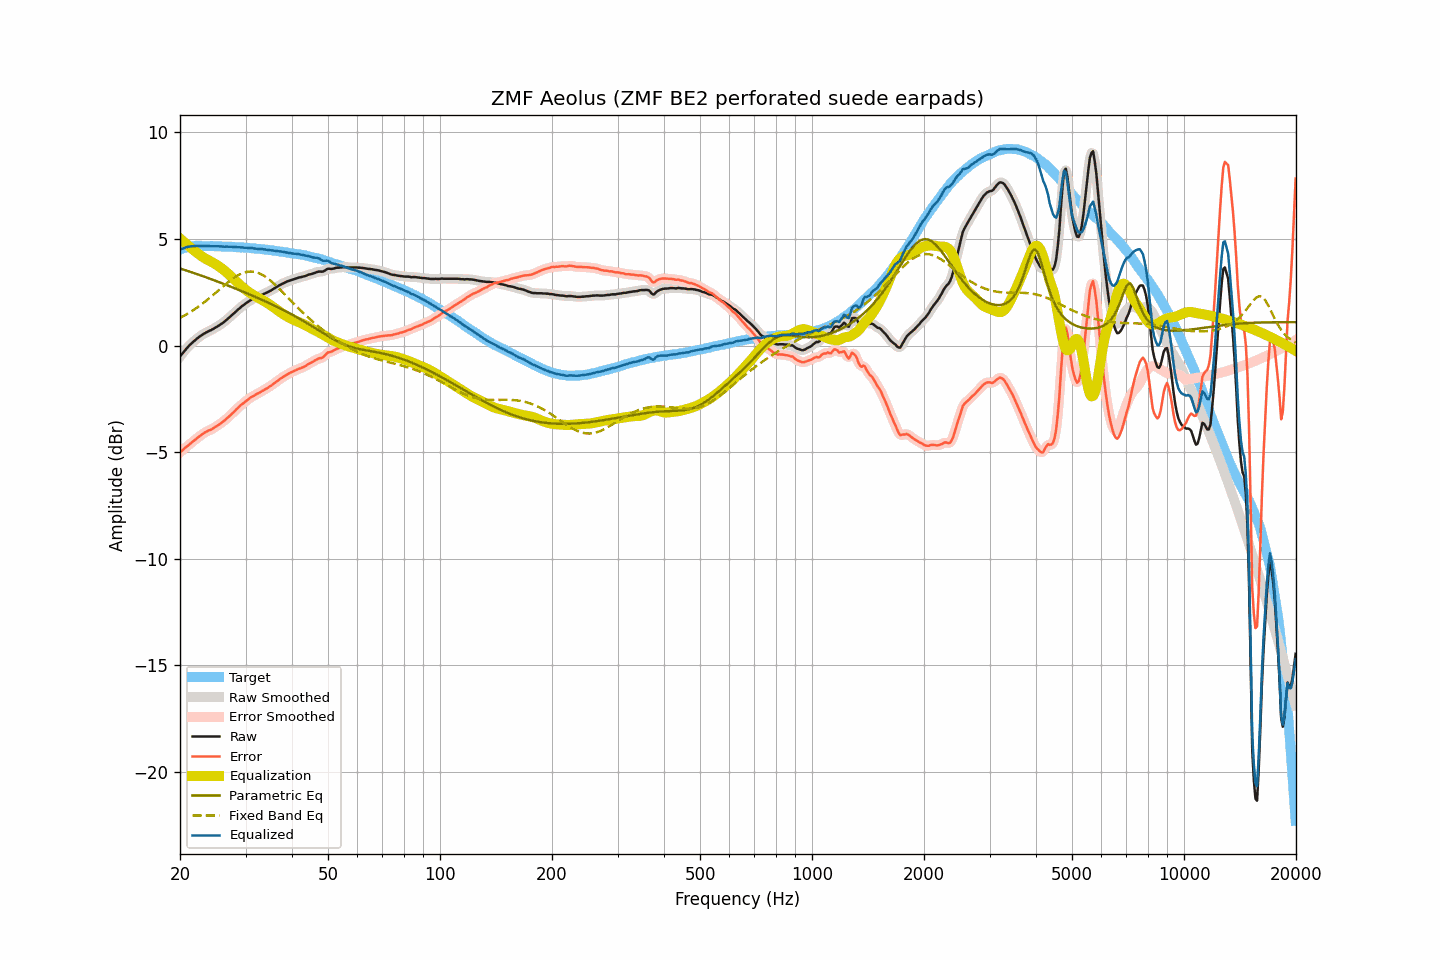

The file beside this chart, header and first rows:
frequency, raw, smoothed, error, error_smoothed, equalization, parametric_eq, fixed_band_eq, equalized_raw, equalized_smoothed, target
20.00, -0.52, -0.52, -5.02, -5.02, 5.01, 3.61, 1.29, 4.49, 4.49, 4.50
20.20, -0.42, -0.42, -4.95, -4.95, 4.95, 3.59, 1.33, 4.53, 4.53, 4.53
20.40, -0.33, -0.33, -4.89, -4.88, 4.88, 3.57, 1.37, 4.55, 4.56, 4.56
20.61, -0.23, -0.23, -4.81, -4.81, 4.82, 3.54, 1.42, 4.58, 4.58, 4.57
20.81, -0.14, -0.14, -4.75, -4.75, 4.75, 3.52, 1.46, 4.61, 4.61, 4.61
21.02, -0.06, -0.06, -4.70, -4.69, 4.69, 3.49, 1.50, 4.63, 4.63, 4.63
21.23, 0.02, 0.02, -4.62, -4.63, 4.62, 3.47, 1.55, 4.64, 4.64, 4.64
21.44, 0.09, 0.09, -4.56, -4.57, 4.56, 3.44, 1.60, 4.65, 4.65, 4.65
21.66, 0.16, 0.16, -4.50, -4.50, 4.50, 3.41, 1.64, 4.66, 4.66, 4.66
21.87, 0.22, 0.22, -4.44, -4.44, 4.44, 3.39, 1.69, 4.66, 4.66, 4.66
22.09, 0.29, 0.29, -4.38, -4.38, 4.38, 3.36, 1.74, 4.67, 4.67, 4.67
22.31, 0.35, 0.35, -4.32, -4.32, 4.32, 3.34, 1.80, 4.67, 4.67, 4.67
22.54, 0.41, 0.41, -4.26, -4.26, 4.26, 3.31, 1.85, 4.67, 4.67, 4.67
22.76, 0.46, 0.46, -4.21, -4.21, 4.21, 3.28, 1.91, 4.67, 4.67, 4.67
22.99, 0.51, 0.51, -4.15, -4.15, 4.16, 3.26, 1.96, 4.67, 4.67, 4.66
23.22, 0.56, 0.56, -4.10, -4.10, 4.11, 3.23, 2.02, 4.67, 4.67, 4.66
23.45, 0.60, 0.60, -4.06, -4.06, 4.06, 3.20, 2.08, 4.66, 4.67, 4.66
23.69, 0.64, 0.64, -4.02, -4.02, 4.02, 3.18, 2.14, 4.66, 4.66, 4.66
23.92, 0.68, 0.68, -3.98, -3.98, 3.98, 3.15, 2.20, 4.66, 4.66, 4.66
24.16, 0.71, 0.71, -3.96, -3.95, 3.94, 3.12, 2.27, 4.65, 4.65, 4.66
24.40, 0.75, 0.75, -3.91, -3.91, 3.90, 3.09, 2.33, 4.65, 4.65, 4.66
24.65, 0.79, 0.79, -3.86, -3.87, 3.86, 3.06, 2.39, 4.65, 4.65, 4.65
24.89, 0.84, 0.84, -3.81, -3.82, 3.82, 3.04, 2.46, 4.66, 4.65, 4.65
25.14, 0.88, 0.88, -3.77, -3.77, 3.77, 3.01, 2.52, 4.65, 4.65, 4.65
25.39, 0.93, 0.93, -3.72, -3.72, 3.72, 2.98, 2.59, 4.65, 4.65, 4.65
25.65, 0.98, 0.98, -3.67, -3.67, 3.67, 2.95, 2.65, 4.65, 4.65, 4.65
25.91, 1.03, 1.03, -3.61, -3.61, 3.61, 2.92, 2.72, 4.64, 4.64, 4.64
26.16, 1.08, 1.08, -3.56, -3.56, 3.55, 2.89, 2.78, 4.63, 4.64, 4.64
26.43, 1.14, 1.14, -3.50, -3.49, 3.49, 2.86, 2.85, 4.63, 4.63, 4.64
26.69, 1.21, 1.20, -3.43, -3.43, 3.43, 2.83, 2.91, 4.64, 4.63, 4.63
26.96, 1.27, 1.27, -3.37, -3.36, 3.36, 2.80, 2.97, 4.63, 4.63, 4.63
27.23, 1.34, 1.34, -3.29, -3.29, 3.29, 2.77, 3.03, 4.63, 4.63, 4.63
27.50, 1.41, 1.40, -3.22, -3.22, 3.22, 2.75, 3.09, 4.63, 4.63, 4.63
27.77, 1.47, 1.47, -3.15, -3.15, 3.15, 2.71, 3.14, 4.62, 4.62, 4.62
28.05, 1.54, 1.54, -3.08, -3.07, 3.07, 2.68, 3.19, 4.61, 4.62, 4.62
28.33, 1.61, 1.61, -3.00, -3.00, 3.00, 2.65, 3.24, 4.61, 4.61, 4.61
28.62, 1.68, 1.68, -2.93, -2.93, 2.93, 2.62, 3.29, 4.61, 4.61, 4.61
28.90, 1.74, 1.74, -2.86, -2.86, 2.86, 2.59, 3.33, 4.60, 4.61, 4.60
29.19, 1.81, 1.81, -2.78, -2.79, 2.79, 2.56, 3.36, 4.60, 4.60, 4.59
29.48, 1.87, 1.87, -2.73, -2.73, 2.73, 2.53, 3.39, 4.60, 4.59, 4.60
29.78, 1.92, 1.92, -2.67, -2.67, 2.66, 2.50, 3.42, 4.58, 4.59, 4.59
30.08, 1.98, 1.98, -2.61, -2.61, 2.60, 2.47, 3.44, 4.58, 4.58, 4.59
30.38, 2.03, 2.03, -2.55, -2.55, 2.55, 2.44, 3.46, 4.58, 4.58, 4.57
30.68, 2.08, 2.08, -2.49, -2.49, 2.49, 2.40, 3.46, 4.57, 4.58, 4.57
30.99, 2.13, 2.13, -2.43, -2.44, 2.44, 2.37, 3.47, 4.57, 4.57, 4.56
31.30, 2.17, 2.17, -2.39, -2.39, 2.40, 2.34, 3.46, 4.56, 4.56, 4.56
31.61, 2.20, 2.20, -2.36, -2.35, 2.35, 2.31, 3.46, 4.55, 4.55, 4.56
31.93, 2.24, 2.24, -2.31, -2.31, 2.31, 2.27, 3.44, 4.54, 4.54, 4.54
32.24, 2.27, 2.27, -2.26, -2.27, 2.26, 2.24, 3.42, 4.53, 4.53, 4.53
32.57, 2.30, 2.30, -2.23, -2.22, 2.22, 2.21, 3.39, 4.52, 4.53, 4.53
32.89, 2.34, 2.34, -2.19, -2.18, 2.18, 2.17, 3.36, 4.52, 4.52, 4.53
33.22, 2.38, 2.38, -2.13, -2.14, 2.14, 2.14, 3.32, 4.52, 4.52, 4.51
33.55, 2.41, 2.41, -2.10, -2.10, 2.10, 2.11, 3.28, 4.51, 4.51, 4.51
33.89, 2.45, 2.45, -2.05, -2.05, 2.05, 2.07, 3.23, 4.50, 4.50, 4.50
34.23, 2.48, 2.48, -2.02, -2.01, 2.01, 2.04, 3.18, 4.49, 4.49, 4.49
34.57, 2.52, 2.52, -1.96, -1.96, 1.96, 2.00, 3.12, 4.48, 4.48, 4.48
34.92, 2.56, 2.56, -1.91, -1.91, 1.91, 1.97, 3.06, 4.47, 4.47, 4.47
35.27, 2.60, 2.60, -1.87, -1.86, 1.86, 1.93, 3.00, 4.46, 4.46, 4.46
35.62, 2.65, 2.65, -1.80, -1.81, 1.80, 1.90, 2.93, 4.45, 4.45, 4.45
35.97, 2.69, 2.69, -1.75, -1.75, 1.75, 1.86, 2.86, 4.44, 4.44, 4.44
... 635 more rows
